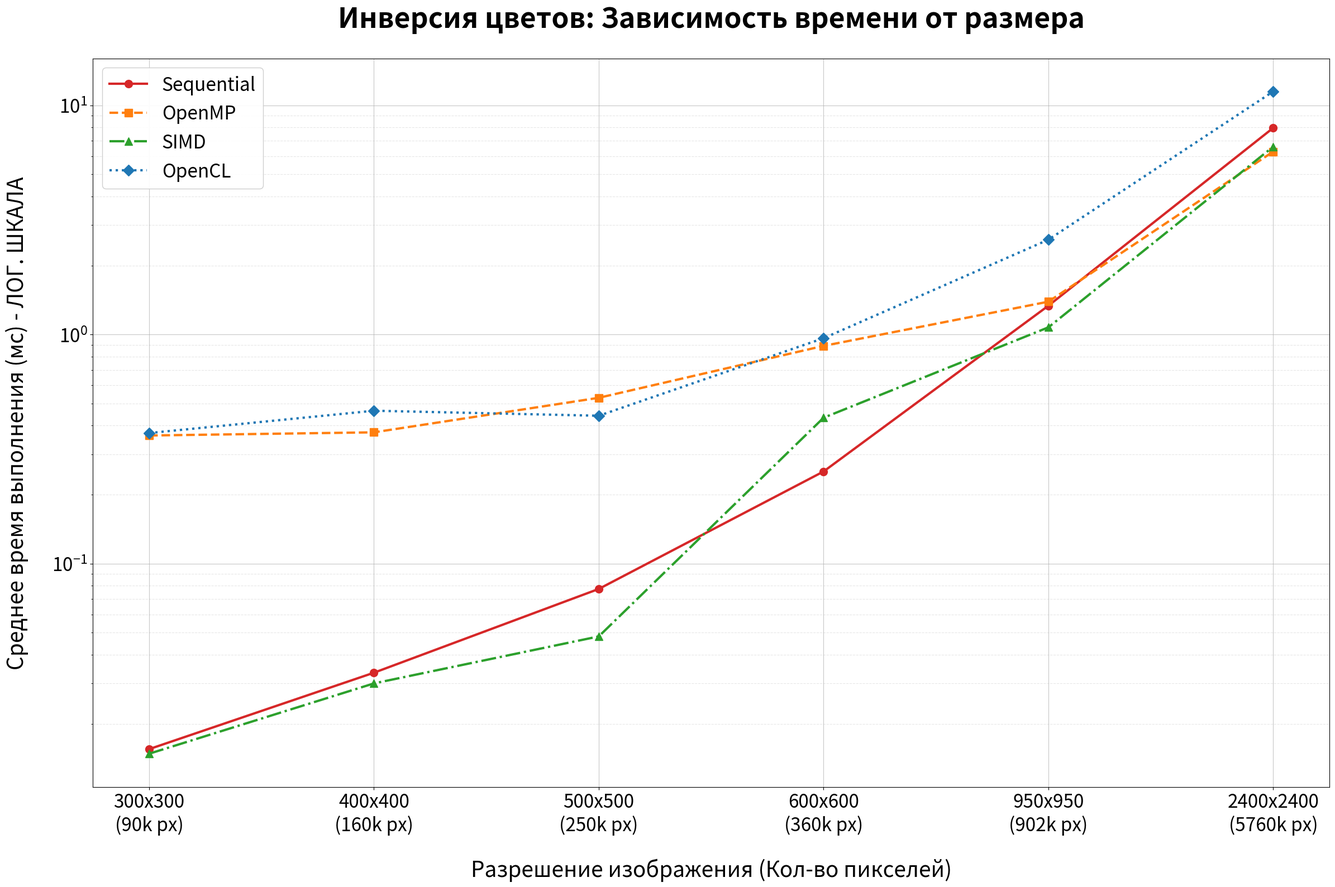
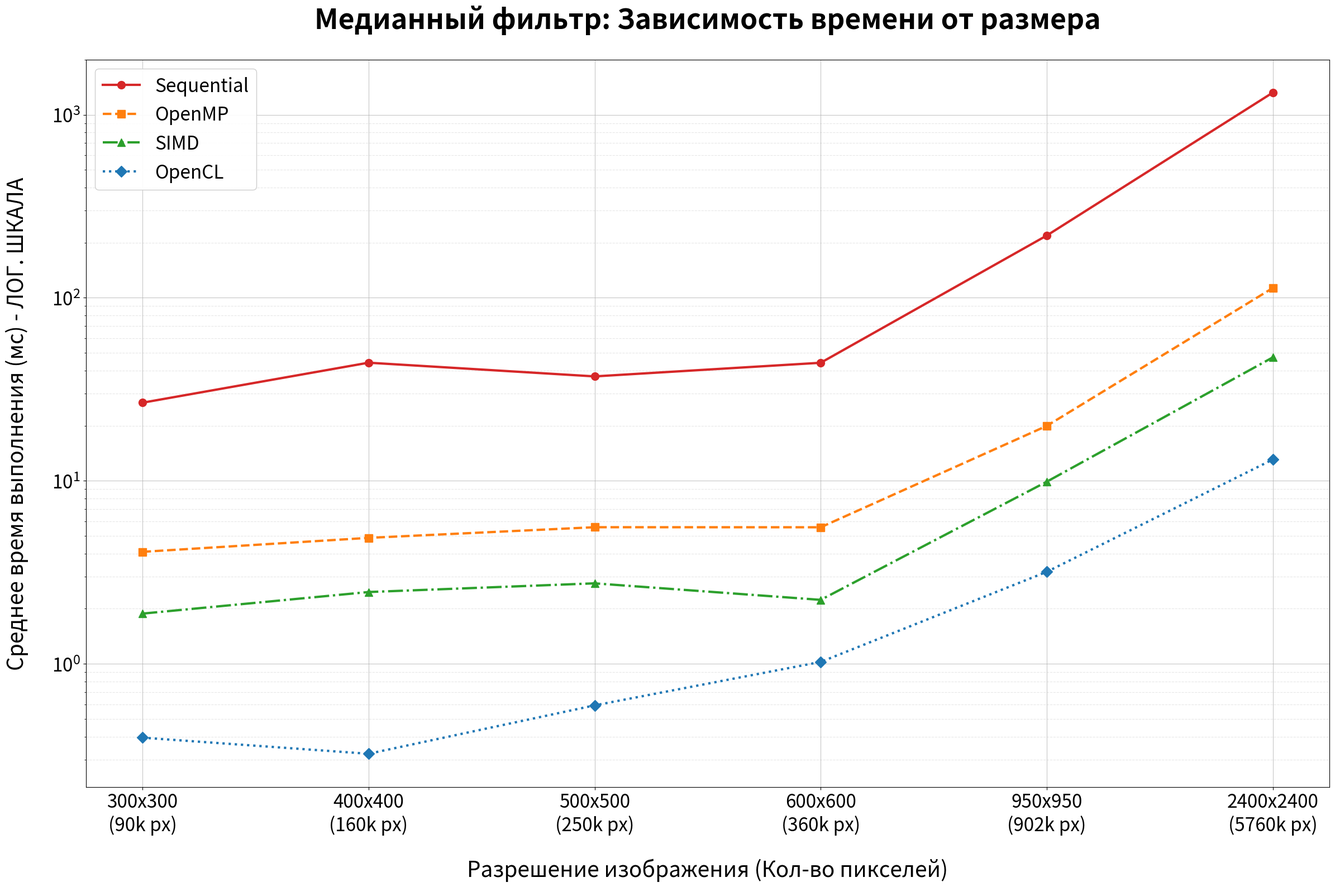
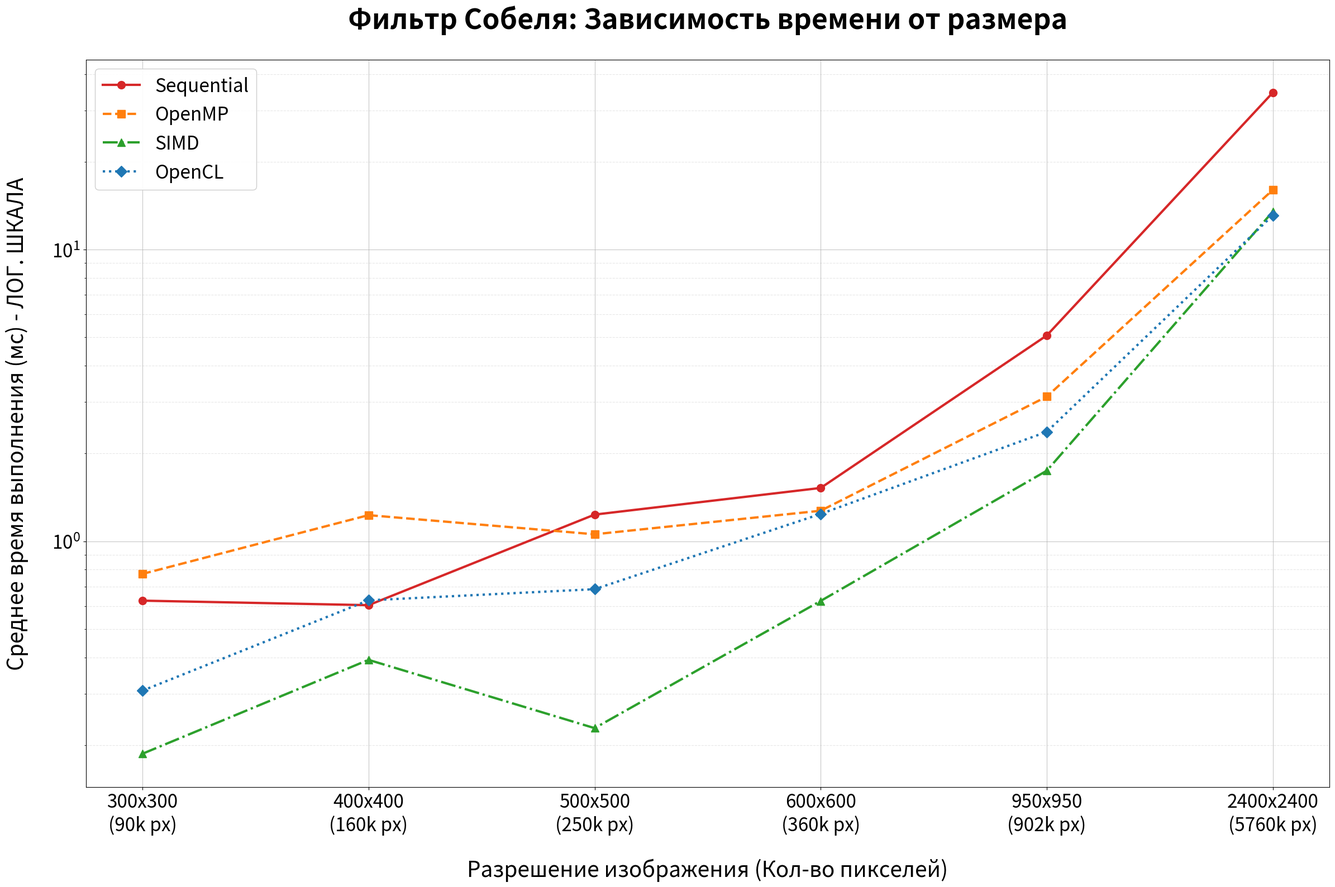

Reproduce these figures in Python, in order.
import matplotlib.pyplot as plt
import numpy as np

SCALE = 2.0

resolutions = ['300x300', '400x400', '500x500', '600x600', '950x950', '2400x2400']
pixels = [90000, 160000, 250000, 360000, 902500, 5760000]

invert_data = {
    'Sequential': [0.0155, 0.0334, 0.0775, 0.2523, 1.3344, 7.9665],
    'OpenMP':     [0.3622, 0.3739, 0.5290, 0.8912, 1.3897, 6.2791],
    'SIMD':       [0.0148, 0.0300, 0.0481, 0.4329, 1.0737, 6.5965],
    'OpenCL':     [0.3712, 0.4646, 0.4417, 0.9628, 2.5910, 11.4874],
}

median_data = {
    'Sequential': [26.7090, 44.1900, 37.1961, 44.1509, 218.9529, 1323.2887],
    'OpenMP':     [4.0899,  4.8766,  5.5758,  5.5720,  19.9564,  113.2147],
    'SIMD':       [1.8800,  2.4666,  2.7516,  2.2350,  9.8878,   47.2766],
    'OpenCL':     [0.3947,  0.3223,  0.5925,  1.0238,  3.1810,   13.0775],
}

sobel_data = {
    'Sequential': [0.6257, 0.6038, 1.2344, 1.5235, 5.0784, 34.5687],
    'OpenMP':     [0.7726, 1.2291, 1.0567, 1.2727, 3.1338, 16.0339],
    'SIMD':       [0.1868, 0.3921, 0.2287, 0.6244, 1.7458, 13.5108],
    'OpenCL':     [0.3074, 0.6273, 0.6850, 1.2410, 2.3729, 13.1175],
}

styles = {
    'Sequential': {'color': '#d62728', 'marker': 'o', 'linestyle': '-'},
    'OpenMP':     {'color': '#ff7f0e', 'marker': 's', 'linestyle': '--'},
    'SIMD':       {'color': '#2ca02c', 'marker': '^', 'linestyle': '-.'},
    'OpenCL':     {'color': '#1f77b4', 'marker': 'D', 'linestyle': ':'},
}

x_labels = [f"{res}\n({p // 1000}k px)" for res, p in zip(resolutions, pixels)]
x_indexes = np.arange(len(resolutions))


def plot_large_graph(title, data, filename):
    figsize = (12 * SCALE, 8 * SCALE)

    fig, ax = plt.subplots(figsize=figsize)

    for method, values in data.items():
        ax.plot(x_indexes, values, label=method,
                color=styles[method]['color'],
                marker=styles[method]['marker'],
                linestyle=styles[method]['linestyle'],
                linewidth=3, markersize=10)

    ax.set_title(title, fontsize=18 * SCALE, fontweight='bold', pad=20 * SCALE)
    ax.set_xlabel('Разрешение изображения (Кол-во пикселей)', fontsize=14 * SCALE, labelpad=15 * SCALE)
    ax.set_ylabel('Среднее время выполнения (мс) - ЛОГ. ШКАЛА', fontsize=14 * SCALE, labelpad=15 * SCALE)

    ax.set_yscale('log')

    ax.set_xticks(x_indexes)
    ax.set_xticklabels(x_labels, fontsize=12 * SCALE)
    ax.tick_params(axis='y', labelsize=12 * SCALE)

    ax.grid(True, which="major", ls="-", alpha=0.7)
    ax.grid(True, which="minor", ls="--", alpha=0.3)

    ax.legend(fontsize=12 * SCALE, loc='upper left', framealpha=0.95)

    plt.tight_layout()

    scale_suffix = f"_scale{SCALE}x" if SCALE != 1.0 else ""
    output_filename = filename.replace('.png', f'{scale_suffix}.png')

    plt.savefig(output_filename, dpi=300, bbox_inches='tight')
    print(f"✓ Сохранено: {output_filename}")
    plt.close()


print(f"\n📊 Генерация графиков с масштабом SCALE = {SCALE}x\n")
plot_large_graph('Инверсия цветов: Зависимость времени от размера', invert_data, 'Graph_1_Invert.png')
plot_large_graph('Медианный фильтр: Зависимость времени от размера', median_data, 'Graph_2_Median.png')
plot_large_graph('Фильтр Собеля: Зависимость времени от размера', sobel_data, 'Graph_3_Sobel.png')
print("\n✅ Все графики готовы!\n")
